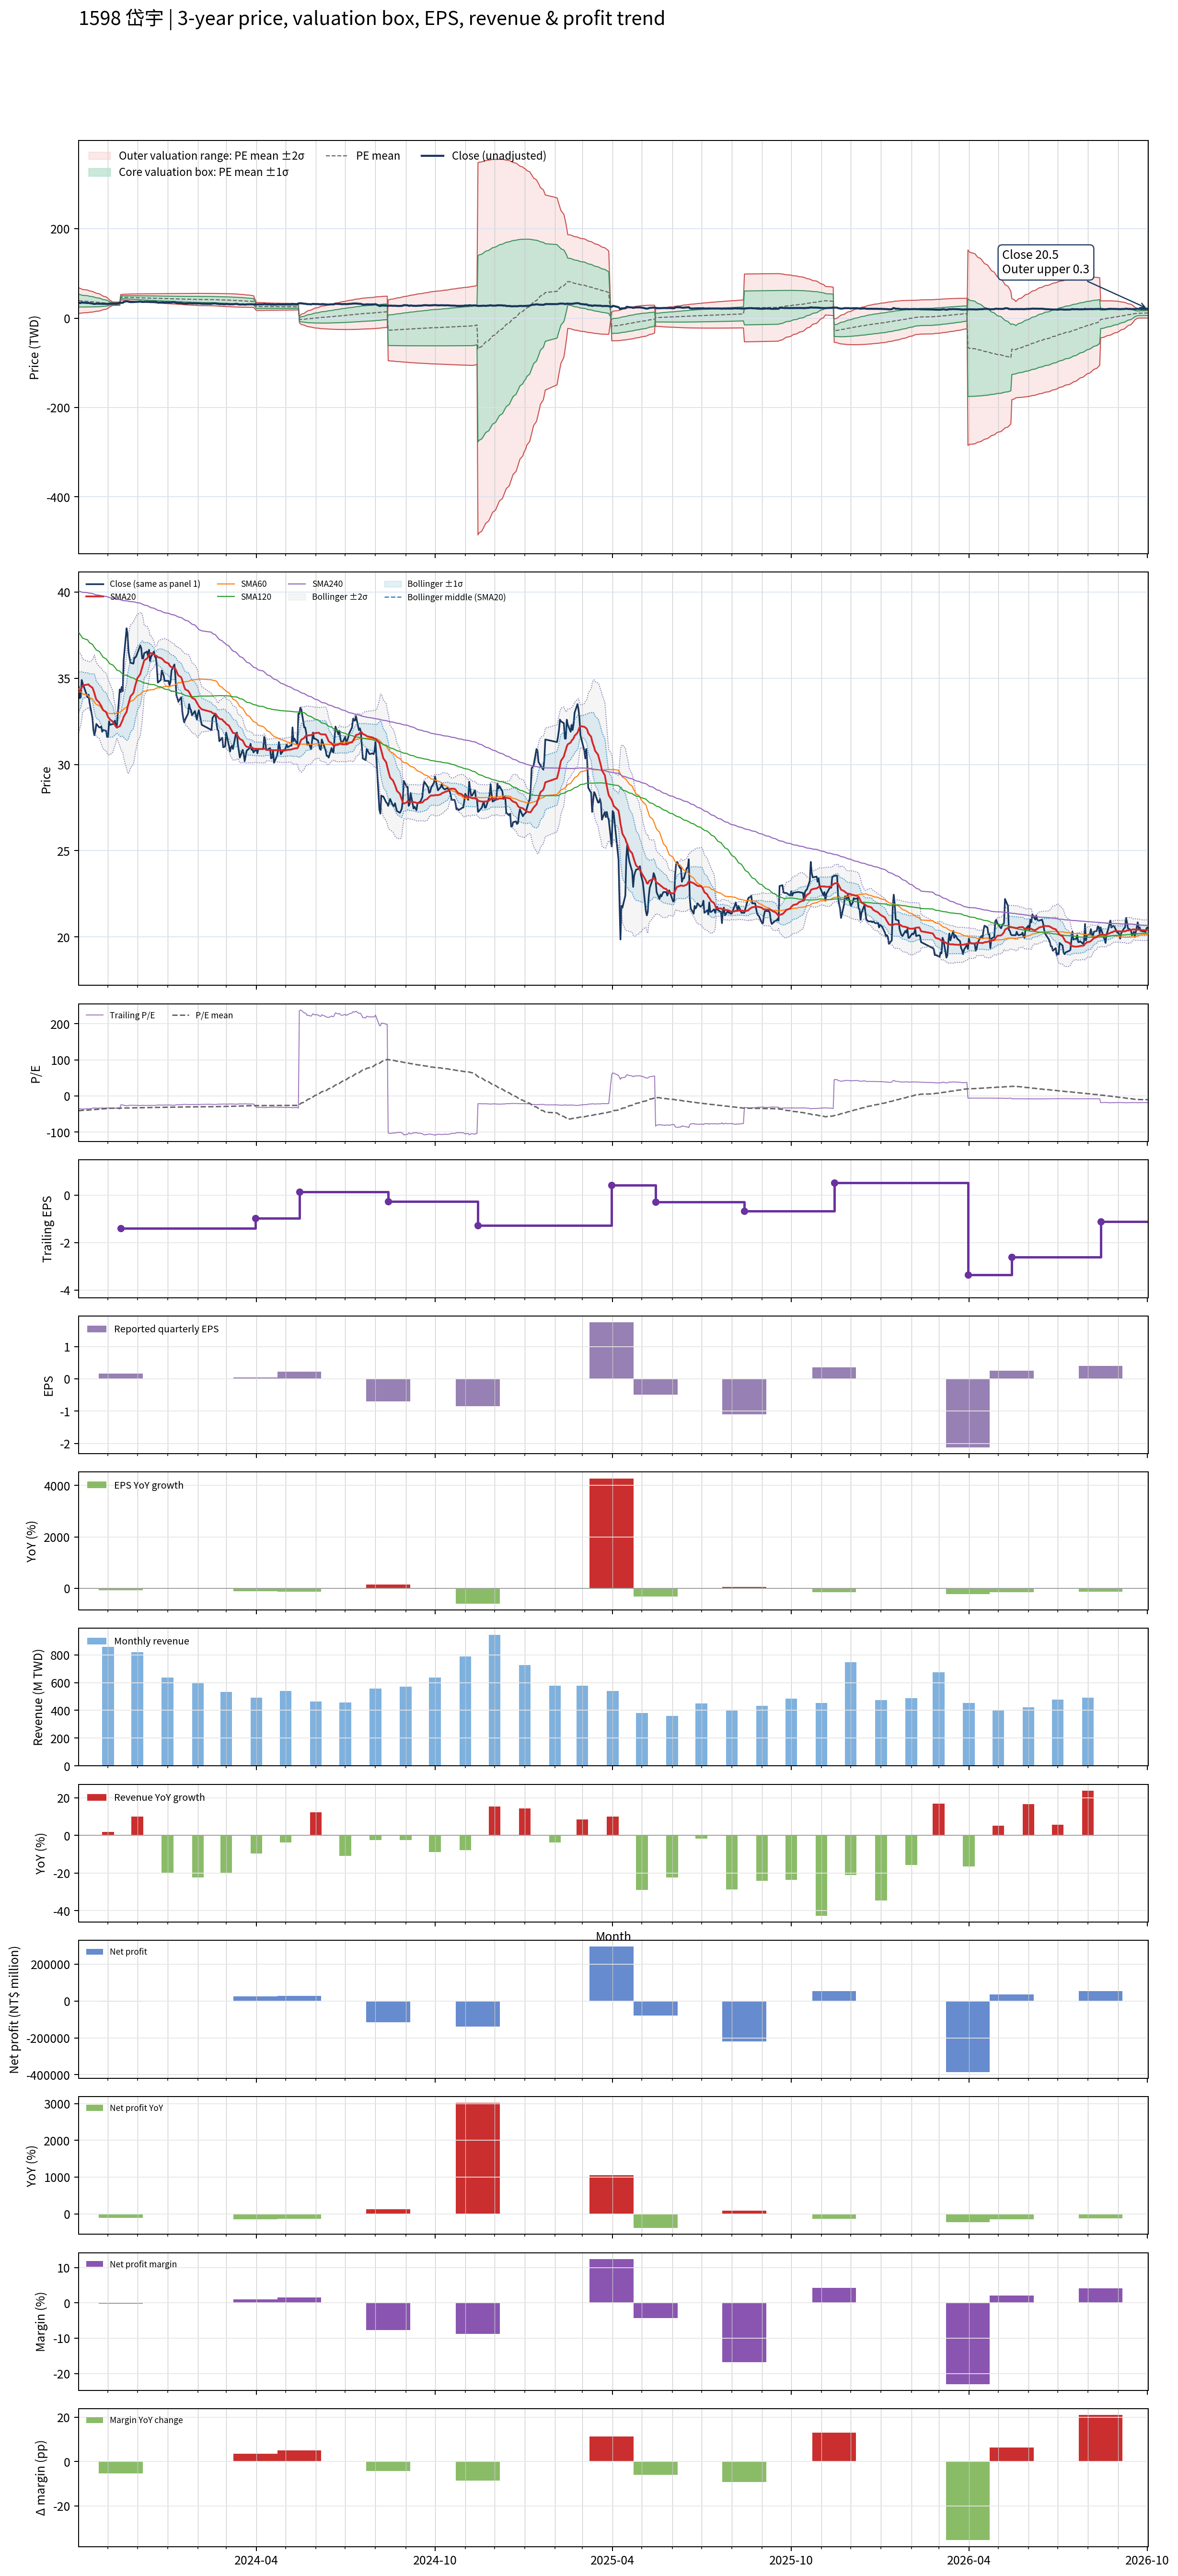

The table this chart was drawn from, first rows:
# chart-version: skill-stock-dynamic-val…
date, close, available_date, period_end, eps, ttm_eps, pe, pe_mean, pe_std, price_m2, price_m1, price_mean, price_p1, price_p2, forward_eps, forward_pe, forward_pe_mean, forward_pe_std, forward_price_m2, forward_price_m1, forward_price_mean, forward_price_p1, forward_price_p2, sma20
2023-10-02, 34.5, 2023-08-14, 2023-06-30, -0.29, -0.96, -35.94, -40.77, 14.93, 67.81, 53.48, 39.14, 24.8, 10.47, , , , , , , , , , 34.2
2023-10-03, 33.85, 2023-08-14, 2023-06-30, -0.29, -0.96, -35.26, -40.45, 14.63, 66.91, 52.87, 38.83, 24.79, 10.75, , , , , , , , , , 34.27
2023-10-04, 33.9, 2023-08-14, 2023-06-30, -0.29, -0.96, -35.31, -40.12, 14.3, 65.97, 52.24, 38.52, 24.8, 11.07, , , , , , , , , , 34.34
2023-10-05, 34.9, 2023-08-14, 2023-06-30, -0.29, -0.96, -36.35, -39.81, 13.96, 65.03, 51.62, 38.22, 24.82, 11.41, , , , , , , , , , 34.47
2023-10-06, 34.7, 2023-08-14, 2023-06-30, -0.29, -0.96, -36.15, -39.49, 13.59, 64.01, 50.96, 37.91, 24.86, 11.82, , , , , , , , , , 34.59
2023-10-11, 33.9, 2023-08-14, 2023-06-30, -0.29, -0.96, -35.31, -39.16, 13.19, 62.92, 50.25, 37.59, 24.93, 12.27, , , , , , , , , , 34.63
2023-10-12, 34.05, 2023-08-14, 2023-06-30, -0.29, -0.96, -35.47, -38.84, 12.81, 61.88, 49.58, 37.29, 24.99, 12.69, , , , , , , , , , 34.65
2023-10-13, 33.6, 2023-08-14, 2023-06-30, -0.29, -0.96, -35, -38.52, 12.41, 60.81, 48.89, 36.98, 25.07, 13.15, , , , , , , , , , 34.57
2023-10-16, 32.7, 2023-08-14, 2023-06-30, -0.29, -0.96, -34.06, -38.21, 12.03, 59.77, 48.22, 36.68, 25.13, 13.58, , , , , , , , , , 34.45
2023-10-17, 32, 2023-08-14, 2023-06-30, -0.29, -0.96, -33.33, -37.9, 11.66, 58.77, 47.58, 36.38, 25.18, 13.99, , , , , , , , , , 34.3
2023-10-18, 31.7, 2023-08-14, 2023-06-30, -0.29, -0.96, -33.02, -37.57, 11.25, 57.68, 46.88, 36.07, 25.27, 14.47, , , , , , , , , , 34.14
2023-10-19, 31.95, 2023-08-14, 2023-06-30, -0.29, -0.96, -33.28, -37.28, 10.89, 56.7, 46.25, 35.79, 25.33, 14.88, , , , , , , , , , 33.93
2023-10-20, 32.35, 2023-08-14, 2023-06-30, -0.29, -0.96, -33.7, -36.99, 10.49, 55.65, 45.58, 35.51, 25.43, 15.36, , , , , , , , , , 33.76
2023-10-23, 32.15, 2023-08-14, 2023-06-30, -0.29, -0.96, -33.49, -36.69, 10.06, 54.54, 44.88, 35.22, 25.56, 15.9, , , , , , , , , , 33.59
2023-10-24, 32.15, 2023-08-14, 2023-06-30, -0.29, -0.96, -33.49, -36.37, 9.561, 53.28, 44.1, 34.92, 25.74, 16.56, , , , , , , , , , 33.48
2023-10-25, 32.2, 2023-08-14, 2023-06-30, -0.29, -0.96, -33.54, -36.06, 8.998, 51.89, 43.25, 34.61, 25.98, 17.34, , , , , , , , , , 33.4
2023-10-26, 31.9, 2023-08-14, 2023-06-30, -0.29, -0.96, -33.23, -35.75, 8.427, 50.5, 42.41, 34.32, 26.23, 18.14, , , , , , , , , , 33.27
2023-10-27, 32, 2023-08-14, 2023-06-30, -0.29, -0.96, -33.33, -35.44, 7.83, 49.06, 41.54, 34.03, 26.51, 18.99, , , , , , , , , , 33.16
2023-10-30, 31.95, 2023-08-14, 2023-06-30, -0.29, -0.96, -33.28, -35.14, 7.167, 47.49, 40.61, 33.73, 26.85, 19.97, , , , , , , , , , 33.04
2023-10-31, 31.6, 2023-08-14, 2023-06-30, -0.29, -0.96, -32.92, -34.84, 6.456, 45.84, 39.64, 33.45, 27.25, 21.05, , , , , , , , , , 32.9
2023-11-01, 31.6, 2023-08-14, 2023-06-30, -0.29, -0.96, -32.92, -34.56, 5.743, 44.2, 38.69, 33.17, 27.66, 22.15, , , , , , , , , , 32.76
2023-11-02, 32.5, 2023-08-14, 2023-06-30, -0.29, -0.96, -33.85, -34.25, 4.705, 41.92, 37.4, 32.88, 28.37, 23.85, , , , , , , , , , 32.69
2023-11-03, 32.3, 2023-08-14, 2023-06-30, -0.29, -0.96, -33.65, -33.98, 3.631, 39.59, 36.1, 32.62, 29.13, 25.65, , , , , , , , , , 32.61
2023-11-06, 32.35, 2023-08-14, 2023-06-30, -0.29, -0.96, -33.7, -33.7, 1.95, 36.09, 34.22, 32.35, 30.48, 28.6, , , , , , , , , , 32.48
2023-11-07, 32.35, 2023-08-14, 2023-06-30, -0.29, -0.96, -33.7, -33.69, 1.947, 36.08, 34.21, 32.34, 30.47, 28.6, , , , , , , , , , 32.37
2023-11-08, 32.55, 2023-08-14, 2023-06-30, -0.29, -0.96, -33.91, -33.68, 1.943, 36.06, 34.19, 32.33, 30.46, 28.6, , , , , , , , , , 32.3
2023-11-09, 32.2, 2023-08-14, 2023-06-30, -0.29, -0.96, -33.54, -33.66, 1.936, 36.03, 34.17, 32.31, 30.46, 28.6, , , , , , , , , , 32.2
2023-11-10, 32.25, 2023-08-14, 2023-06-30, -0.29, -0.96, -33.59, -33.64, 1.919, 35.98, 34.13, 32.29, 30.45, 28.61, , , , , , , , , , 32.14
2023-11-13, 34.35, 2023-08-14, 2023-06-30, -0.29, -0.96, -35.78, -33.64, 1.921, 35.98, 34.14, 32.29, 30.45, 28.6, , , , , , , , , , 32.22
2023-11-14, 34.2, 2023-11-14, 2023-09-30, 0.17, -1.4, -24.43, -33.54, 2.084, 52.79, 49.87, 46.96, 44.04, 41.12, , , , , , , , , , 32.33
2023-11-15, 34.5, 2023-11-14, 2023-09-30, 0.17, -1.4, -24.64, -33.44, 2.222, 53.04, 49.93, 46.82, 43.71, 40.6, , , , , , , , , , 32.47
2023-11-16, 34.25, 2023-11-14, 2023-09-30, 0.17, -1.4, -24.46, -33.35, 2.357, 53.29, 49.99, 46.69, 43.39, 40.09, , , , , , , , , , 32.59
2023-11-17, 36.05, 2023-11-14, 2023-09-30, 0.17, -1.4, -25.75, -33.27, 2.452, 53.45, 50.02, 46.58, 43.15, 39.72, , , , , , , , , , 32.77
2023-11-20, 37.9, 2023-11-14, 2023-09-30, 0.17, -1.4, -27.07, -33.21, 2.514, 53.54, 50.02, 46.5, 42.98, 39.46, , , , , , , , , , 33.06
2023-11-21, 37.5, 2023-11-14, 2023-09-30, 0.17, -1.4, -26.79, -33.14, 2.577, 53.62, 50.01, 46.4, 42.79, 39.19, , , , , , , , , , 33.33
2023-11-22, 36.55, 2023-11-14, 2023-09-30, 0.17, -1.4, -26.11, -33.08, 2.653, 53.73, 50.02, 46.31, 42.59, 38.88, , , , , , , , , , 33.54
2023-11-23, 36.2, 2023-11-14, 2023-09-30, 0.17, -1.4, -25.86, -33, 2.731, 53.85, 50.03, 46.2, 42.38, 38.56, , , , , , , , , , 33.76
2023-11-24, 35.9, 2023-11-14, 2023-09-30, 0.17, -1.4, -25.64, -32.93, 2.808, 53.96, 50.03, 46.1, 42.17, 38.24, , , , , , , , , , 33.95
2023-11-27, 35.85, 2023-11-14, 2023-09-30, 0.17, -1.4, -25.61, -32.85, 2.879, 54.05, 50.02, 45.99, 41.96, 37.93, , , , , , , , , , 34.15
2023-11-28, 36.2, 2023-11-14, 2023-09-30, 0.17, -1.4, -25.86, -32.78, 2.944, 54.13, 50.01, 45.89, 41.76, 37.64, , , , , , , , , , 34.38
2023-11-29, 36.2, 2023-11-14, 2023-09-30, 0.17, -1.4, -25.86, -32.7, 3.003, 54.19, 49.98, 45.78, 41.57, 37.37, , , , , , , , , , 34.61
2023-11-30, 36.3, 2023-11-14, 2023-09-30, 0.17, -1.4, -25.93, -32.62, 3.057, 54.23, 49.95, 45.67, 41.39, 37.11, , , , , , , , , , 34.8
2023-12-01, 36.45, 2023-11-14, 2023-09-30, 0.17, -1.4, -26.04, -32.55, 3.106, 54.26, 49.91, 45.56, 41.22, 36.87, , , , , , , , , , 35.01
2023-12-04, 36.9, 2023-11-14, 2023-09-30, 0.17, -1.4, -26.36, -32.48, 3.15, 54.29, 49.88, 45.47, 41.06, 36.65, , , , , , , , , , 35.23
2023-12-05, 36.75, 2023-11-14, 2023-09-30, 0.17, -1.4, -26.25, -32.41, 3.196, 54.32, 49.84, 45.37, 40.9, 36.42, , , , , , , , , , 35.45
2023-12-06, 36.15, 2023-11-14, 2023-09-30, 0.17, -1.4, -25.82, -32.33, 3.245, 54.35, 49.81, 45.27, 40.72, 36.18, , , , , , , , , , 35.63
2023-12-07, 36.15, 2023-11-14, 2023-09-30, 0.17, -1.4, -25.82, -32.26, 3.293, 54.39, 49.78, 45.17, 40.56, 35.95, , , , , , , , , , 35.83
2023-12-08, 36.45, 2023-11-14, 2023-09-30, 0.17, -1.4, -26.04, -32.2, 3.339, 54.43, 49.75, 45.08, 40.4, 35.73, , , , , , , , , , 36.04
2023-12-11, 36.55, 2023-11-14, 2023-09-30, 0.17, -1.4, -26.11, -32.13, 3.382, 54.46, 49.72, 44.99, 40.25, 35.52, , , , , , , , , , 36.15
2023-12-12, 36.25, 2023-11-14, 2023-09-30, 0.17, -1.4, -25.89, -32.07, 3.427, 54.49, 49.7, 44.9, 40.1, 35.3, , , , , , , , , , 36.25
2023-12-13, 36.65, 2023-11-14, 2023-09-30, 0.17, -1.4, -26.18, -32.01, 3.466, 54.52, 49.67, 44.81, 39.96, 35.11, , , , , , , , , , 36.36
2023-12-14, 36, 2023-11-14, 2023-09-30, 0.17, -1.4, -25.71, -31.95, 3.512, 54.56, 49.65, 44.73, 39.81, 34.9, , , , , , , , , , 36.45
2023-12-15, 36.25, 2023-11-14, 2023-09-30, 0.17, -1.4, -25.89, -31.9, 3.556, 54.61, 49.64, 44.66, 39.68, 34.7, , , , , , , , , , 36.46
2023-12-18, 36.55, 2023-11-14, 2023-09-30, 0.17, -1.4, -26.11, -31.85, 3.595, 54.66, 49.62, 44.59, 39.56, 34.53, , , , , , , , , , 36.39
2023-12-19, 36.25, 2023-11-14, 2023-09-30, 0.17, -1.4, -25.89, -31.79, 3.632, 54.67, 49.59, 44.5, 39.42, 34.33, , , , , , , , , , 36.33
2023-12-20, 36.2, 2023-11-14, 2023-09-30, 0.17, -1.4, -25.86, -31.72, 3.668, 54.68, 49.55, 44.41, 39.28, 34.14, , , , , , , , , , 36.31
2023-12-21, 35.65, 2023-11-14, 2023-09-30, 0.17, -1.4, -25.46, -31.66, 3.708, 54.7, 49.51, 44.32, 39.13, 33.93, , , , , , , , , , 36.28
2023-12-22, 34.75, 2023-11-14, 2023-09-30, 0.17, -1.4, -24.82, -31.58, 3.756, 54.73, 49.48, 44.22, 38.96, 33.7, , , , , , , , , , 36.23
2023-12-25, 34.9, 2023-11-14, 2023-09-30, 0.17, -1.4, -24.93, -31.52, 3.804, 54.78, 49.45, 44.13, 38.8, 33.48, , , , , , , , , , 36.18
... 670 more rows
